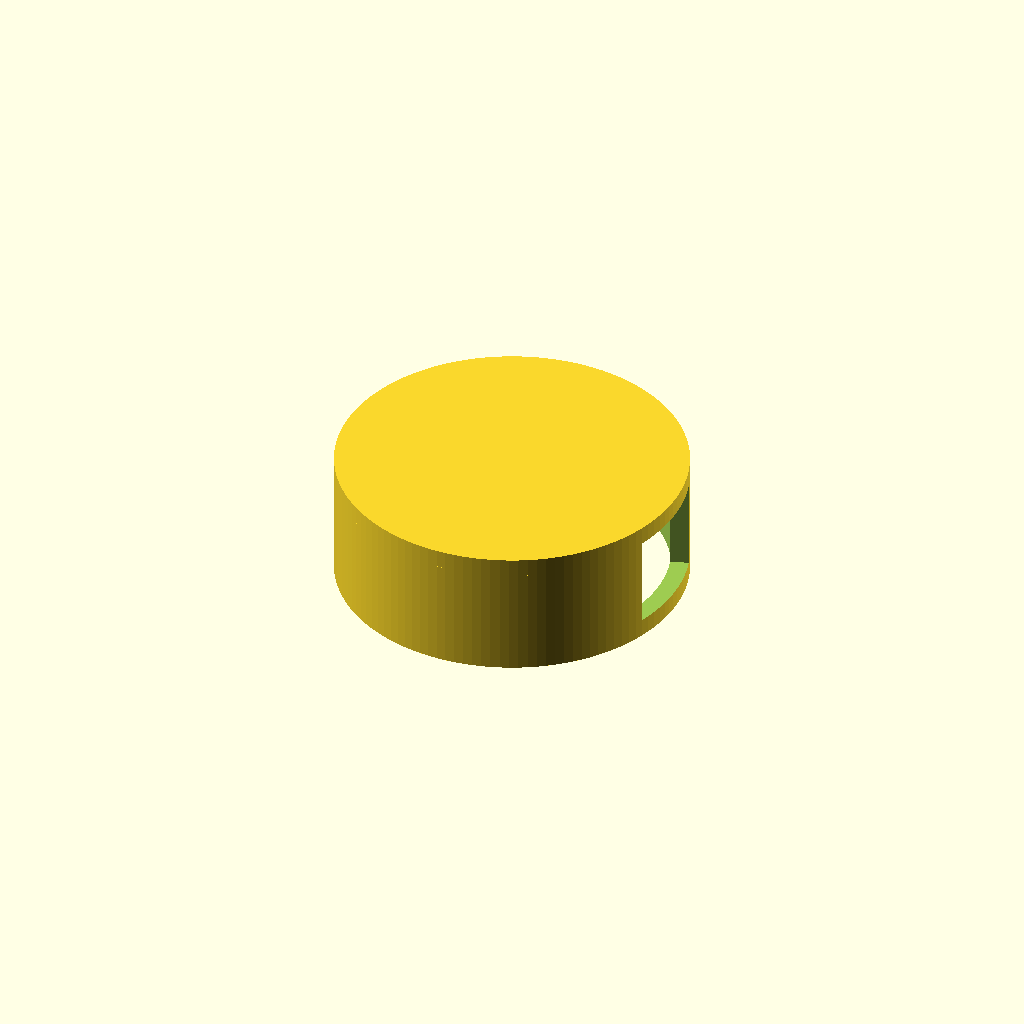
Cell 1: the model at its default parameters.
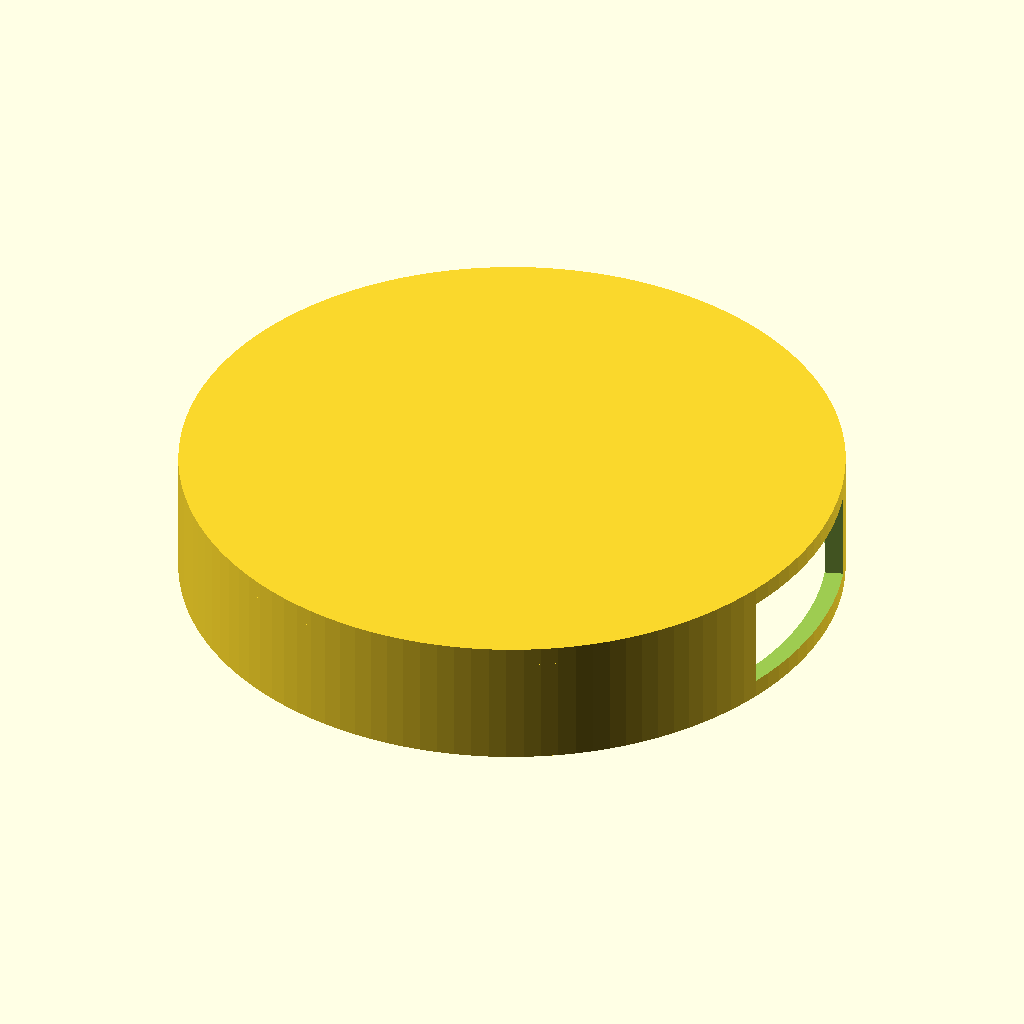
Cell 2: cylinder_diameter = 50 (everything else at default).
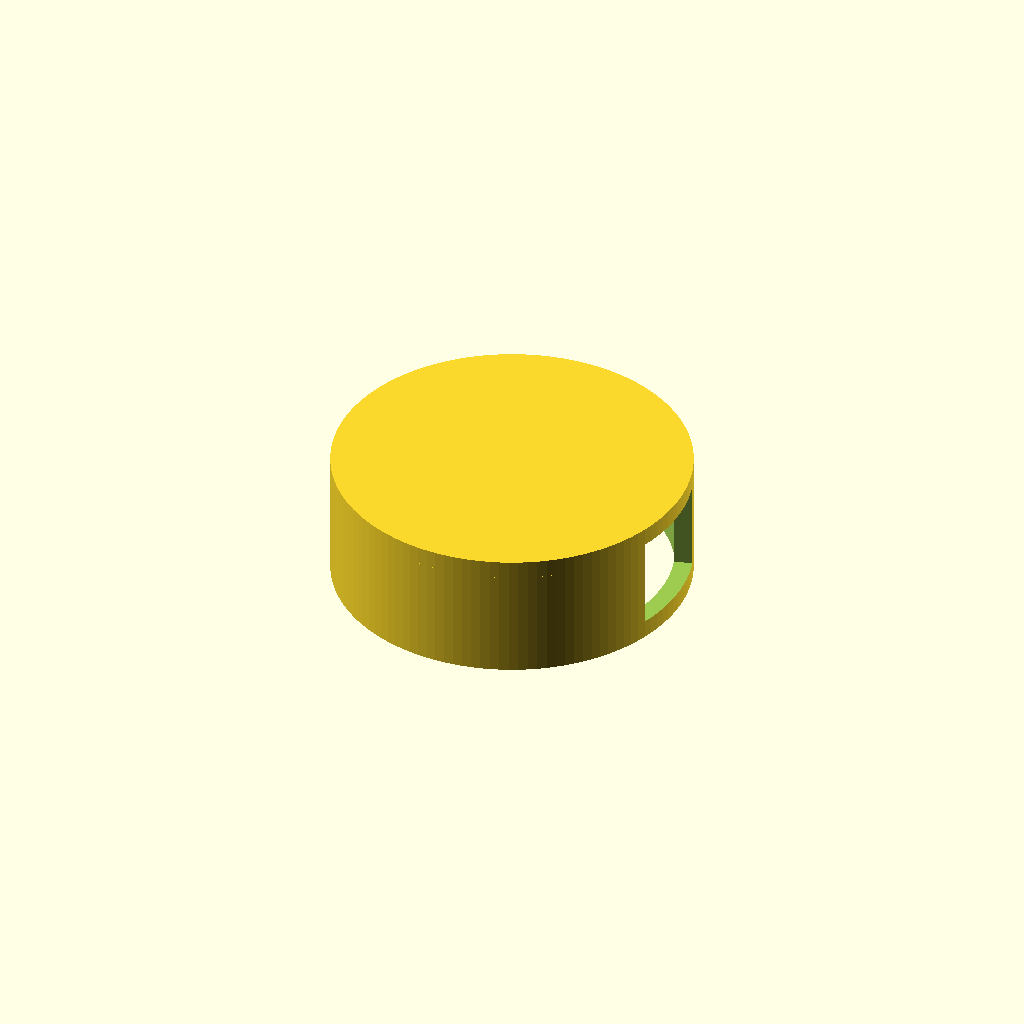
Cell 3: the same model with gap = 0.6.
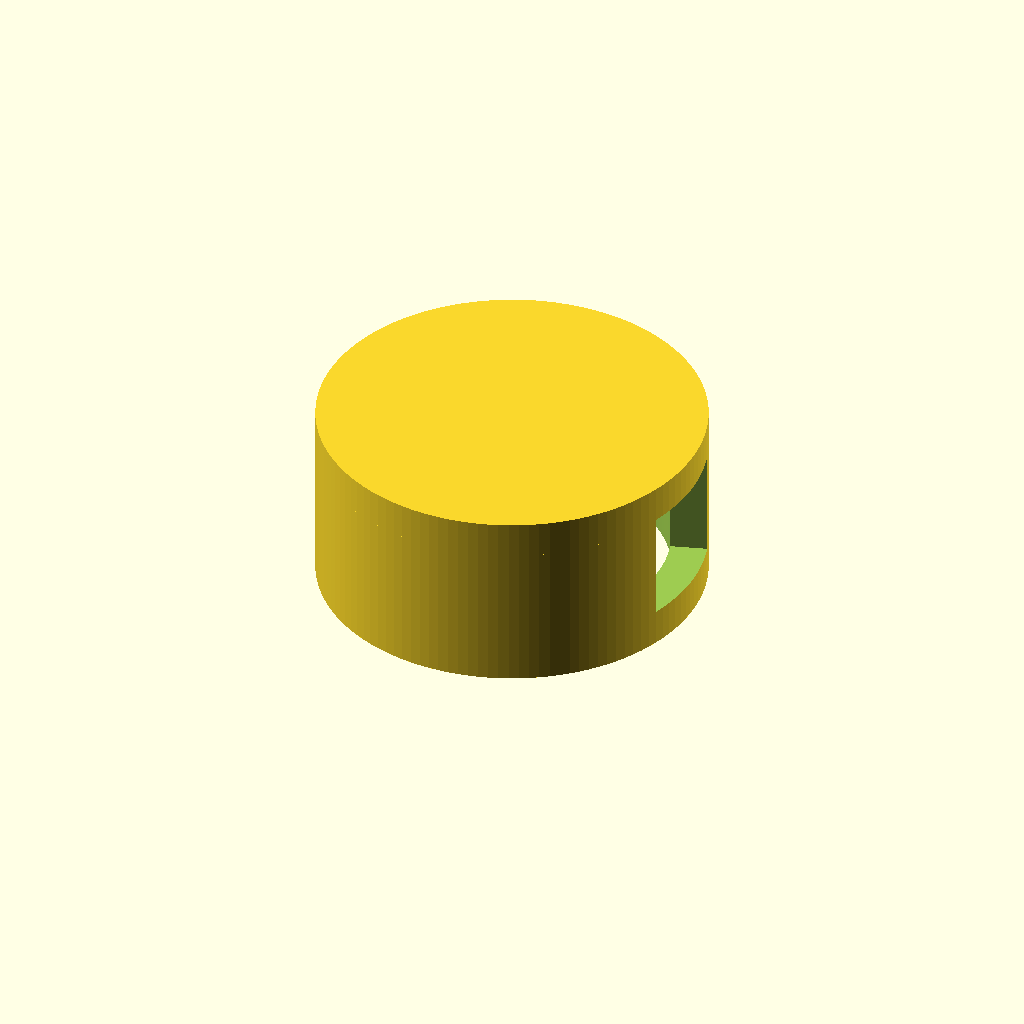
Cell 4 — thickness set to 3, the other parameters unchanged.
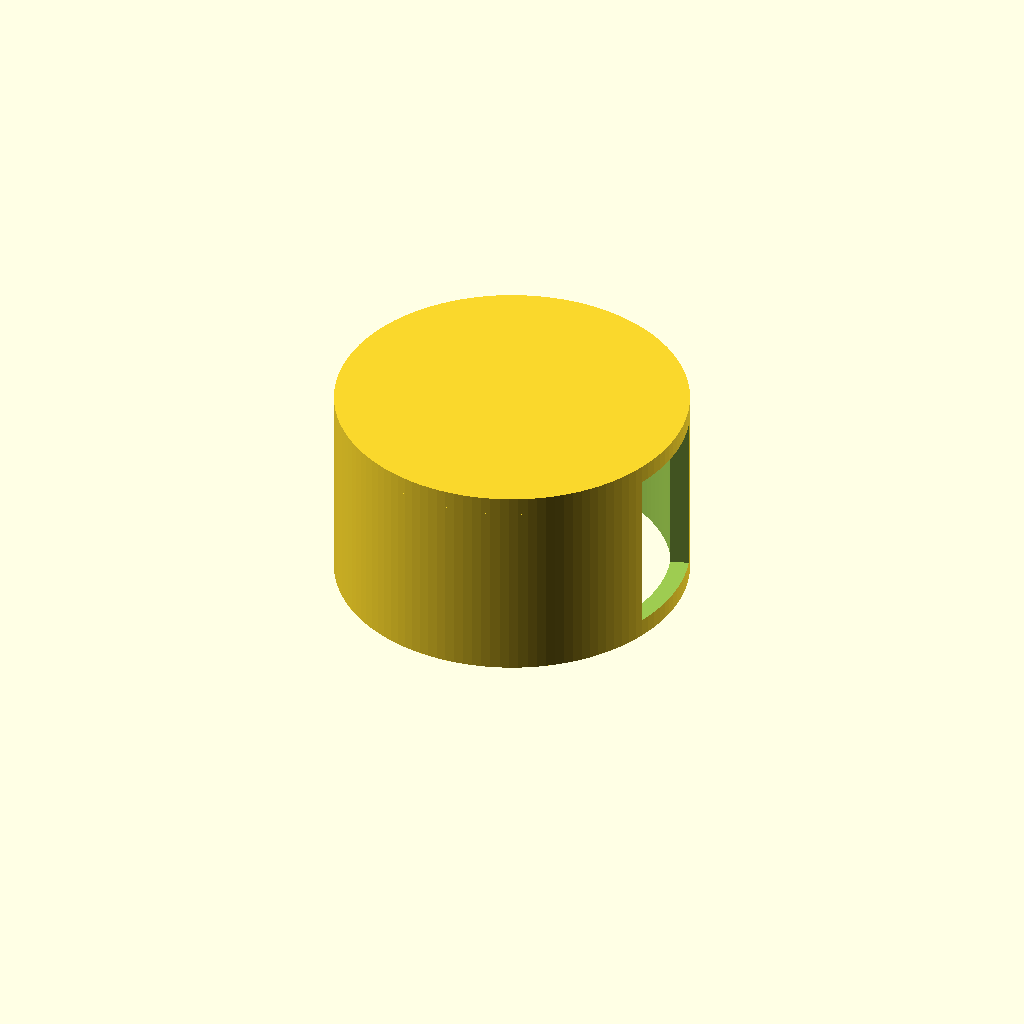
Cell 5: the same model with number_of_digits = 4.
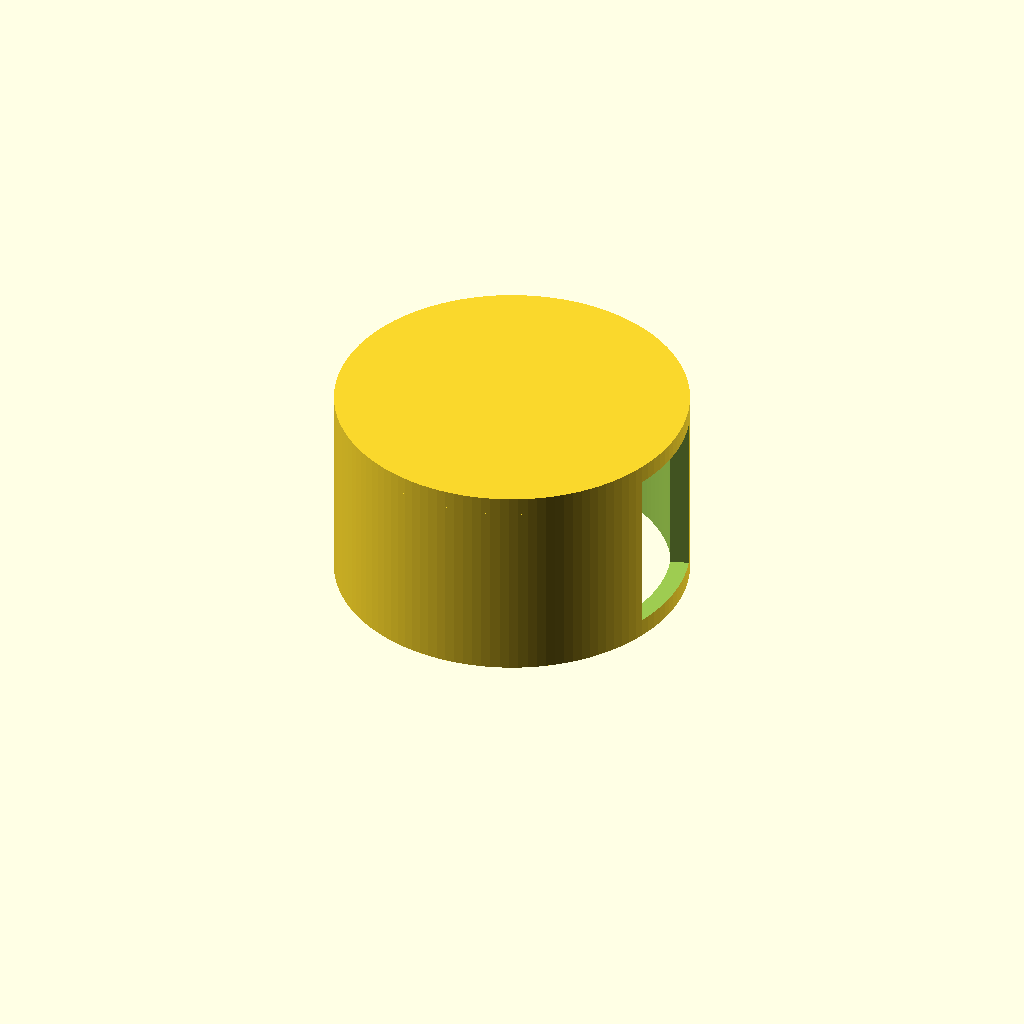
Cell 6 — digit_height set to 6, the other parameters unchanged.
All cells are drawn from one camera (rotation 55°, 0°, 25°, orthographic, colour scheme Cornfield), so only the parameter changes between them.
Source of the model, 20260413 My 3D Counter/OpenSCAD/cover.scad:
// ============================================================
//  Cover for Counter Cylinder
//  Hollow cylinder with viewing window, rod, and optional rounded top
// ============================================================

// ── Parameters (edit here) ──────────────────────────────────
cylinder_diameter = 25;    // base cylinder diameter [mm]
gap              = 0.3;    // gap between cover and inner cylinder [mm]
thickness        = 1.5;    // wall thickness [mm]
number_of_digits = 2;      // number of digit layers
digit_height     = 3;      // height per digit layer [mm]
rod_diameter     = 4;      // central rod diameter [mm]
$fn              = 120;    // curve resolution (higher = smoother)

// Snap
snap_size   = 1.5;      // snap fit size [mm]
snap_height = 0.75;    // snap fit size [mm]
snap_gap   =  1.5;      // snap fit size [mm]


// ── Derived values ──────────────────────────────────────────
inner_diameter  = cylinder_diameter + 2 * gap;
outer_diameter  = inner_diameter + 2 * thickness;
cover_height    = number_of_digits * digit_height + thickness * 2;
rod_height      = cover_height;
window_angle    = 36;  // 360/10 = 36° for 1/10th opening

// ── Model ───────────────────────────────────────────────────
difference() {
    // Main cover body
    union() {
        // Outer cylinder (flat top)
        translate([0, 0, cover_height ])          cylinder(h = thickness, d = outer_diameter, center = false);
        // Hollow cylinder
        difference() {
            cylinder(h = cover_height, d = outer_diameter, center = false);      
            // Inner hollow space
            translate([0, 0, -0.01])  // slight overlap to avoid z-fighting
            cylinder(h = cover_height + 0.02, d = inner_diameter, center = false);
        }
        
        // Snap clip at rod bottom
        difference() {
            union() {
                // Central rod
                cylinder(h = rod_height, d = rod_diameter, center = false);
                // Snap top
                cylinder(h = snap_height, d = rod_diameter + snap_size, center = false); 
            }
            union() {
                // Split into two parts with gap
                translate([-snap_gap/2, -(rod_diameter + snap_size + snap_gap)/2, -0.01])
                    cube([snap_gap, rod_diameter + snap_size + snap_gap + 0.02, snap_gap + digit_height + 0.02], center = false);
                rotate([0,0,90])
                translate([-snap_gap/2, -(rod_diameter + snap_size + snap_gap)/2, -0.01])
                    cube([snap_gap, rod_diameter + snap_size + snap_gap + 0.02, snap_gap + digit_height + 0.02], center = false);
            }
        }
        
    }
    
    // Viewing window (sector centered on cylinder, avoiding rod)
    rotate([0, 0, -window_angle/2])  // center the window
    translate([0, 0, thickness -0.01])  // slight overlap to avoid z-fighting
    linear_extrude(height = cover_height - thickness + 0.02)
    difference() {
        // Outer sector
        polygon([
            [0, 0],
            [outer_diameter * cos(window_angle), outer_diameter * sin(window_angle)],
            [outer_diameter, 0]
        ]);
        // Inner circle to avoid rod
        circle(d = inner_diameter - 0.01); 
    }
}
Parameter table extracted from the source (name, type, default, range or options):
cylinder_diameter: number, default 25
gap: number, default 0.3
thickness: number, default 1.5
number_of_digits: number, default 2
digit_height: number, default 3
rod_diameter: number, default 4
snap_size: number, default 1.5
snap_height: number, default 0.75
snap_gap: number, default 1.5
window_angle: number, default 36
